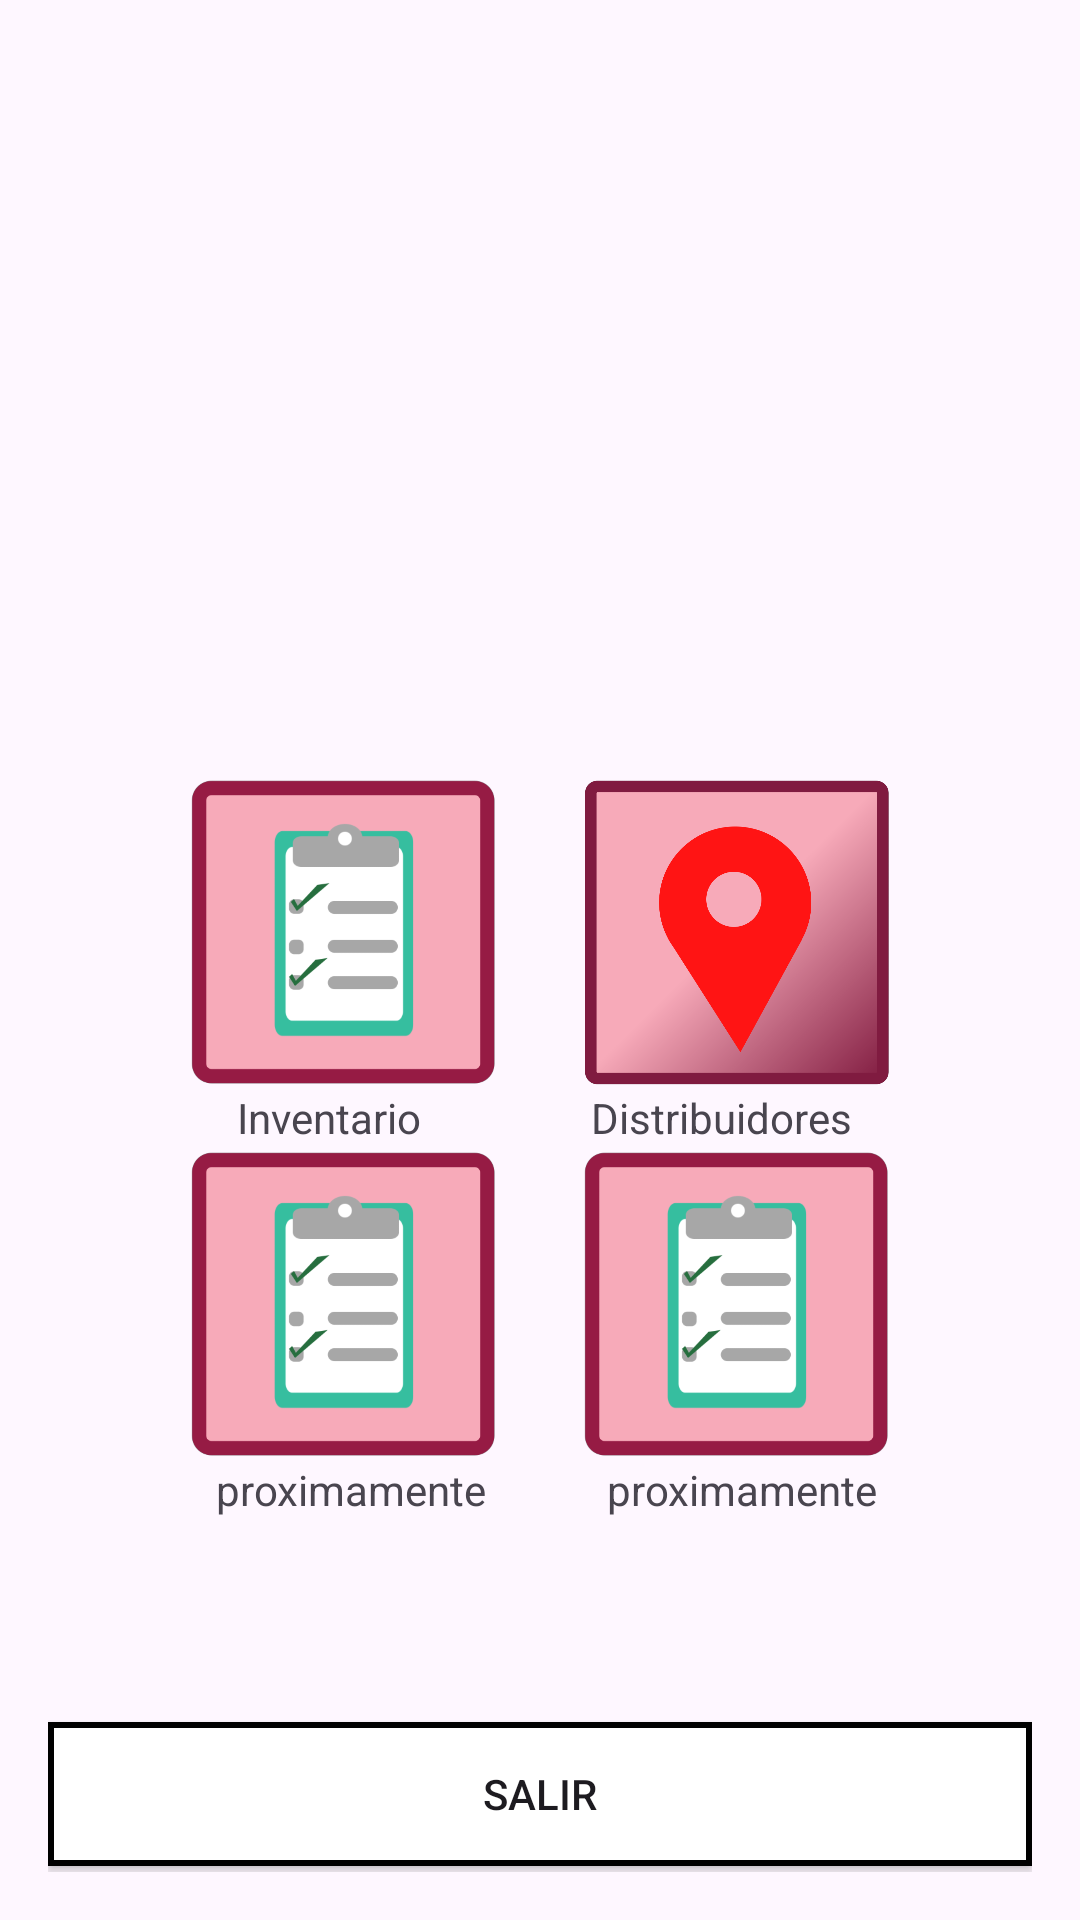

Android layout source for this screen:
<!-- AndroidManifest.xml: application theme Theme.MyApplication -->
<!-- res/layout/activity_main_menu_de_actividades.xml -->
<RelativeLayout xmlns:android="http://schemas.android.com/apk/res/android"
    android:layout_width="match_parent"
    android:layout_height="match_parent"
    android:padding="16dp"
    android:id="@+id/layoutmenuinventario">

    <LinearLayout
        android:id="@+id/image_layout"
        android:layout_width="wrap_content"
        android:layout_height="wrap_content"
        android:layout_centerInParent="true"
        android:orientation="vertical">

    <LinearLayout
        android:layout_width="match_parent"
        android:layout_height="wrap_content"
        android:orientation="horizontal">

        <ImageView
            android:id="@+id/imageView1"
            android:layout_width="105dp"
            android:layout_height="105dp"
            android:src="@drawable/logoinventariomenu2" />

        <ImageView
            android:id="@+id/imageView2"
            android:layout_width="105dp"
            android:layout_height="105dp"
            android:layout_marginStart="26dp"
            android:src="@drawable/logomapa" />
    </LinearLayout>

    <LinearLayout
        android:layout_width="match_parent"
        android:layout_height="wrap_content"
        android:orientation="horizontal">

    <TextView
        android:id="@+id/textView1"
        android:layout_width="75dp"
        android:layout_height="wrap_content"
        android:text="Inventario"
        android:textAlignment="center"
        android:layout_marginLeft="10dp"/>


        <TextView
            android:id="@+id/textView2"
            android:layout_width="wrap_content"
            android:layout_height="wrap_content"
            android:layout_marginLeft="50dp"
            android:text="Distribuidores"
            android:textAlignment="center"/>
    </LinearLayout>
    </LinearLayout>

    <LinearLayout
        android:id="@+id/image_layout2"
        android:layout_width="wrap_content"
        android:layout_height="wrap_content"
        android:layout_below="@id/image_layout"
        android:layout_centerHorizontal="true"
        android:orientation="vertical">

        <LinearLayout
            android:id="@+id/image_layout3"
            android:layout_width="match_parent"
            android:layout_height="wrap_content"
            android:orientation="horizontal">

            <ImageView
                android:id="@+id/imageView3"
                android:layout_width="105dp"
                android:layout_height="105dp"
                android:src="@drawable/logoinventariomenu2" />

            <ImageView
                android:id="@+id/imageView4"
                android:layout_width="105dp"
                android:layout_height="105dp"
                android:layout_marginStart="26dp"
                android:src="@drawable/logoinventariomenu2" />
        </LinearLayout>

        <LinearLayout
            android:layout_width="match_parent"
            android:layout_height="wrap_content"
            android:orientation="horizontal">

            <TextView
                android:id="@+id/textView3"
                android:layout_width="wrap_content"
                android:layout_height="wrap_content"
                android:text="proximamente"
                android:textAlignment="center"
                android:layout_marginLeft="10dp"/>


            <TextView
                android:id="@+id/textView4"
                android:layout_width="wrap_content"
                android:layout_height="wrap_content"
                android:layout_marginLeft="40dp"
                android:text="proximamente"
                android:textAlignment="center"/>
        </LinearLayout>
    </LinearLayout>

    <Button
        android:id="@+id/exitButton"
        android:layout_width="match_parent"
        android:layout_height="wrap_content"
        android:layout_alignParentBottom="true"
        android:layout_marginBottom="2dp"
        android:background="@drawable/bordeee"
        android:text="Salir" />
</RelativeLayout>
<!-- resources referenced by this layout -->
<resources>
  <!-- drawable bordeee (drawable) -->
  <shape xmlns:android="http://schemas.android.com/apk/res/android" >
      <solid android:color="#FFFFFF" />
      <corners android:radius="0dp" />
      <stroke android:width="2dip" android:color="#000000" />
  </shape>
  <!-- drawable logoinventariomenu2: png bitmap (drawable, 45366 bytes) -->
  <!-- drawable logomapa: png bitmap (drawable, 113712 bytes) -->
  <style name="Theme.MyApplication" parent="Base.Theme.MyApplication" />
  <style name="Base.Theme.MyApplication" parent="Theme.Material3.DayNight.NoActionBar">
          <item name="colorPrimary">@color/Color4</item>
  
      </style>
  <color name="Color4">#961b44</color>
</resources>
